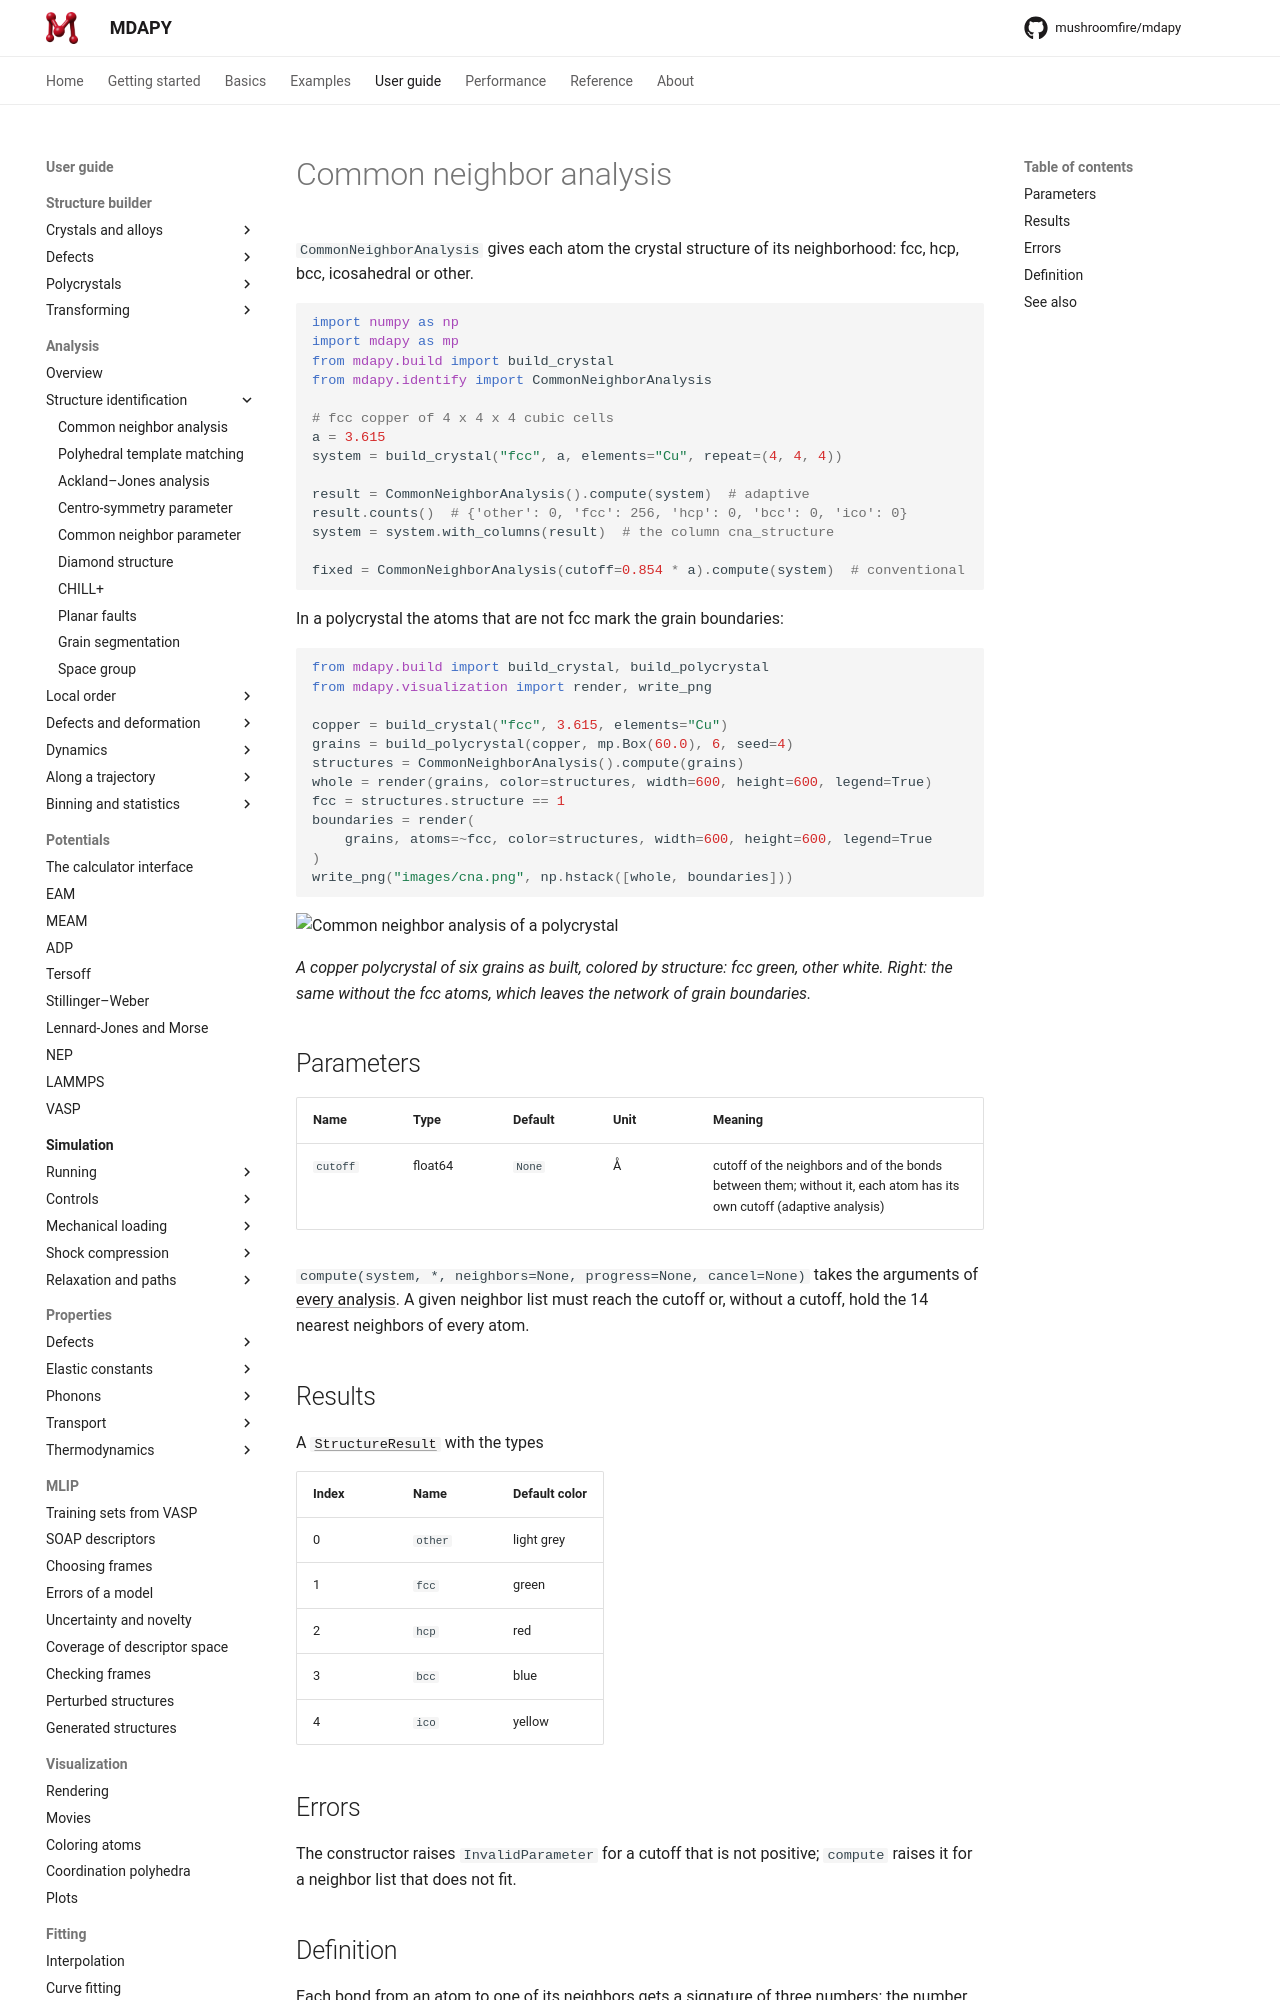

repository: mushroomfire/mdapy · page: latest/user-guide/analysis/cna/index.html · generator: mkdocs

# Common neighbor analysis

`CommonNeighborAnalysis` gives each atom the crystal structure of its
neighborhood: fcc, hcp, bcc, icosahedral or other.

```python
import numpy as np
import mdapy as mp
from mdapy.build import build_crystal
from mdapy.identify import CommonNeighborAnalysis

# fcc copper of 4 x 4 x 4 cubic cells
a = 3.615
system = build_crystal("fcc", a, elements="Cu", repeat=(4, 4, 4))

result = CommonNeighborAnalysis().compute(system)  # adaptive
result.counts()  # {'other': 0, 'fcc': 256, 'hcp': 0, 'bcc': 0, 'ico': 0}
system = system.with_columns(result)  # the column cna_structure

fixed = CommonNeighborAnalysis(cutoff=0.854 * a).compute(system)  # conventional
```

In a polycrystal the atoms that are not fcc mark the grain boundaries:

```python
from mdapy.build import build_crystal, build_polycrystal
from mdapy.visualization import render, write_png

copper = build_crystal("fcc", 3.615, elements="Cu")
grains = build_polycrystal(copper, mp.Box(60.0), 6, seed=4)
structures = CommonNeighborAnalysis().compute(grains)
whole = render(grains, color=structures, width=600, height=600, legend=True)
fcc = structures.structure == 1
boundaries = render(
    grains, atoms=~fcc, color=structures, width=600, height=600, legend=True
)
write_png("images/cna.png", np.hstack([whole, boundaries]))
```

![Common neighbor analysis of a polycrystal](images/cna.png)

*A copper polycrystal of six grains as built, colored by structure: fcc green,
other white. Right: the same without the fcc atoms, which leaves the network
of grain boundaries.*

## Parameters

| Name | Type | Default | Unit | Meaning |
|---|---|---|---|---|
| `cutoff` | float64 | `None` | Å | cutoff of the neighbors and of the bonds between them; without it, each atom has its own cutoff (adaptive analysis) |

`compute(system, *, neighbors=None, progress=None, cancel=None)` takes the
arguments of [every analysis](overview.md#parameters). A given neighbor list
must reach the cutoff or, without a cutoff, hold the 14 nearest neighbors of
every atom.

## Results

A [`StructureResult`](overview.md#results) with the types

| Index | Name | Default color |
|---|---|---|
| 0 | `other` | light grey |
| 1 | `fcc` | green |
| 2 | `hcp` | red |
| 3 | `bcc` | blue |
| 4 | `ico` | yellow |

## Errors

The constructor raises `InvalidParameter` for a cutoff that is not positive;
`compute` raises it for a neighbor list that does not fit.
